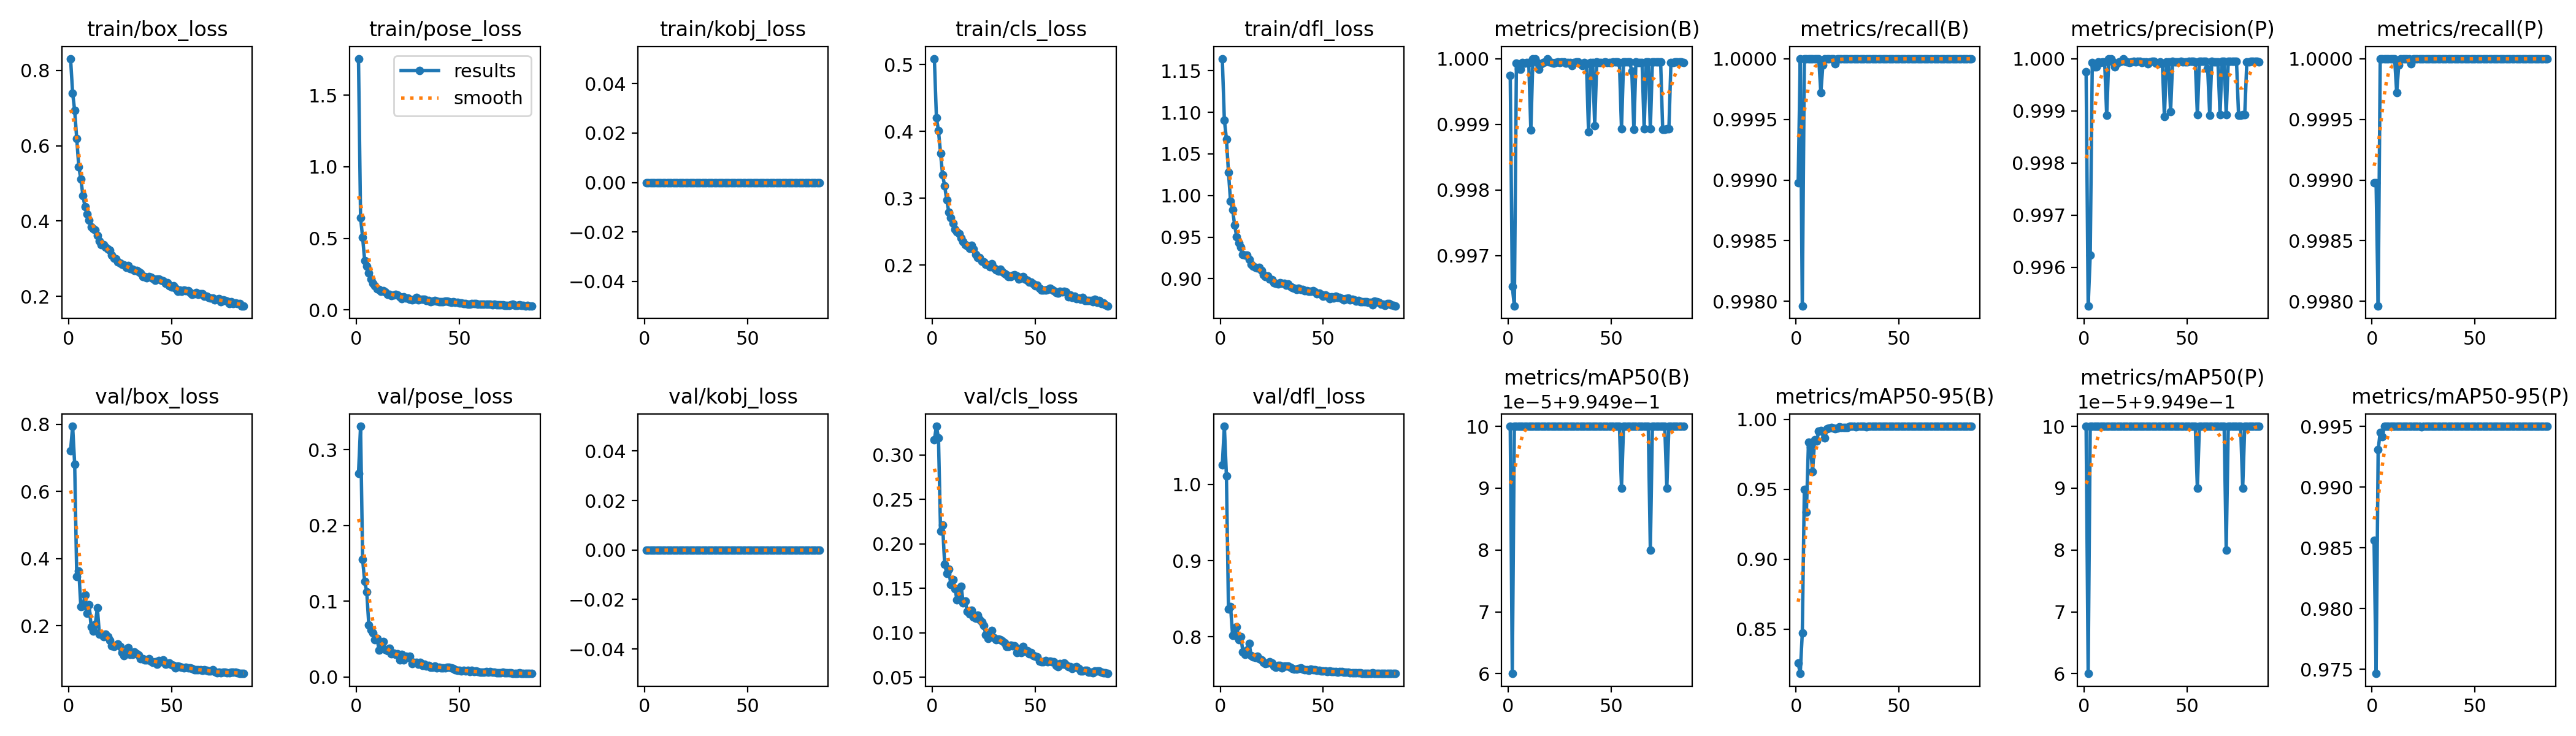

The table this chart was drawn from, first rows:
epoch, time, train/box_loss, train/pose_loss, train/kobj_loss, train/cls_loss, train/dfl_loss, metrics/precision(B), metrics/recall(B), metrics/mAP50(B), metrics/mAP50-95(B), metrics/precision(P), metrics/recall(P), metrics/mAP50(P), metrics/mAP50-95(P), val/box_loss, val/pose_loss, val/kobj_loss, val/cls_loss, val/dfl_loss, lr/pg0, lr/pg1, lr/pg2
1, 106.5, 0.8308, 1.754, 0, 0.5086, 1.164, 0.9998, 0.999, 0.995, 0.8259, 0.9998, 0.999, 0.995, 0.9856, 0.722, 0.2685, 0, 0.3172, 1.026, 0.06707, 0.0003327, 0.0003327
2, 198.5, 0.7401, 0.6441, 0, 0.4206, 1.091, 0.9965, 1, 0.995, 0.8183, 0.9952, 0.999, 0.995, 0.9746, 0.7943, 0.331, 0, 0.3322, 1.077, 0.03407, 0.0006659, 0.0006659
3, 287, 0.693, 0.5071, 0, 0.4008, 1.068, 0.9962, 0.998, 0.995, 0.8473, 0.9962, 0.998, 0.995, 0.9931, 0.6812, 0.1552, 0, 0.3189, 1.011, 0.001067, 0.0009991, 0.0009991
4, 376.9, 0.6185, 0.3456, 0, 0.3674, 1.028, 0.9999, 1, 0.995, 0.95, 0.9999, 1, 0.995, 0.9945, 0.3461, 0.1259, 0, 0.2145, 0.8365, 0.0009995, 0.0009995, 0.0009995
5, 478.4, 0.5437, 0.3044, 0, 0.3349, 0.9932, 0.9999, 1, 0.995, 0.9338, 0.9999, 1, 0.995, 0.9941, 0.3637, 0.1125, 0, 0.2214, 0.8396, 0.000999, 0.000999, 0.000999
6, 577.4, 0.5108, 0.2588, 0, 0.3186, 0.983, 0.9998, 1, 0.995, 0.9835, 0.9998, 1, 0.995, 0.995, 0.2562, 0.06897, 0, 0.177, 0.802, 0.0009985, 0.0009985, 0.0009985
7, 673.5, 0.468, 0.2155, 0, 0.2973, 0.9641, 0.9999, 1, 0.995, 0.9799, 0.9999, 1, 0.995, 0.995, 0.2584, 0.06229, 0, 0.167, 0.8015, 0.0009978, 0.0009978, 0.0009978
8, 770.3, 0.438, 0.1864, 0, 0.2796, 0.9504, 0.9999, 1, 0.995, 0.9624, 0.9999, 1, 0.995, 0.995, 0.2923, 0.0579, 0, 0.1713, 0.8131, 0.000997, 0.000997, 0.000997
9, 873.1, 0.4186, 0.1688, 0, 0.271, 0.943, 0.9999, 1, 0.995, 0.9856, 0.9999, 1, 0.995, 0.995, 0.2363, 0.04899, 0, 0.154, 0.7956, 0.0009961, 0.0009961, 0.0009961
10, 974.7, 0.4017, 0.1466, 0, 0.263, 0.9382, 0.9999, 1, 0.995, 0.9846, 0.9999, 1, 0.995, 0.995, 0.2626, 0.05054, 0, 0.16, 0.7999, 0.0009951, 0.0009951, 0.0009951
11, 1075, 0.3846, 0.1437, 0, 0.2533, 0.9289, 0.9989, 1, 0.995, 0.9913, 0.9989, 1, 0.995, 0.995, 0.1965, 0.0356, 0, 0.1495, 0.7802, 0.0009939, 0.0009939, 0.0009939
12, 1177, 0.3791, 0.1308, 0, 0.25, 0.9284, 1, 0.9997, 0.995, 0.9917, 1, 0.9997, 0.995, 0.995, 0.1833, 0.04447, 0, 0.1368, 0.7769, 0.0009926, 0.0009926, 0.0009926
13, 1274, 0.3758, 0.1329, 0, 0.2475, 0.9284, 1, 1, 0.995, 0.9912, 1, 1, 0.995, 0.995, 0.2049, 0.04682, 0, 0.1383, 0.7822, 0.0009912, 0.0009912, 0.0009912
14, 1373, 0.3624, 0.1254, 0, 0.2411, 0.9234, 0.9999, 1, 0.995, 0.9868, 0.9999, 1, 0.995, 0.995, 0.2527, 0.03656, 0, 0.1524, 0.7914, 0.0009897, 0.0009897, 0.0009897
15, 1475, 0.3477, 0.1089, 0, 0.2351, 0.9175, 0.9998, 1, 0.995, 0.9934, 0.9998, 1, 0.995, 0.995, 0.1749, 0.03431, 0, 0.1334, 0.7753, 0.0009881, 0.0009881, 0.0009881
16, 1578, 0.3378, 0.1079, 0, 0.2309, 0.9147, 0.9999, 1, 0.995, 0.9939, 0.9999, 1, 0.995, 0.995, 0.1756, 0.03791, 0, 0.1359, 0.7735, 0.0009863, 0.0009863, 0.0009863
17, 1684, 0.3368, 0.1023, 0, 0.2292, 0.9137, 0.9999, 1, 0.995, 0.9943, 0.9999, 1, 0.995, 0.995, 0.1678, 0.03053, 0, 0.1237, 0.7729, 0.0009844, 0.0009844, 0.0009844
18, 1786, 0.3302, 0.1039, 0, 0.2253, 0.9131, 1, 1, 0.995, 0.9936, 1, 1, 0.995, 0.995, 0.1746, 0.03165, 0, 0.1215, 0.774, 0.0009825, 0.0009825, 0.0009825
19, 1890, 0.3263, 0.1092, 0, 0.2295, 0.9137, 1, 1, 0.995, 0.9932, 1, 1, 0.995, 0.995, 0.1678, 0.02961, 0, 0.1252, 0.7714, 0.0009803, 0.0009803, 0.0009803
20, 1993, 0.3223, 0.103, 0, 0.224, 0.9097, 1, 1, 0.995, 0.9937, 1, 1, 0.995, 0.995, 0.1567, 0.03064, 0, 0.1177, 0.7698, 0.0009781, 0.0009781, 0.0009781
21, 2092, 0.3095, 0.09188, 0, 0.216, 0.9049, 0.9999, 1, 0.995, 0.9947, 0.9999, 1, 0.995, 0.995, 0.1404, 0.02275, 0, 0.1164, 0.7664, 0.0009758, 0.0009758, 0.0009758
22, 2195, 0.3012, 0.07795, 0, 0.2116, 0.9022, 0.9999, 1, 0.995, 0.9939, 0.9999, 1, 0.995, 0.995, 0.1375, 0.03005, 0, 0.1199, 0.765, 0.0009733, 0.0009733, 0.0009733
23, 2291, 0.299, 0.09002, 0, 0.2116, 0.9032, 0.9999, 1, 0.995, 0.9943, 0.9999, 1, 0.995, 0.995, 0.1422, 0.02266, 0, 0.1152, 0.7653, 0.0009707, 0.0009707, 0.0009707
24, 2381, 0.2923, 0.08216, 0, 0.2061, 0.8992, 1, 1, 0.995, 0.9942, 1, 1, 0.995, 0.995, 0.1457, 0.02723, 0, 0.112, 0.7673, 0.000968, 0.000968, 0.000968
25, 2468, 0.2879, 0.0834, 0, 0.2052, 0.8989, 0.9999, 1, 0.995, 0.9942, 0.9999, 1, 0.995, 0.995, 0.1376, 0.02579, 0, 0.108, 0.7654, 0.0009652, 0.0009652, 0.0009652
26, 2560, 0.2845, 0.07441, 0, 0.2014, 0.8953, 1, 1, 0.995, 0.9948, 1, 1, 0.995, 0.995, 0.1197, 0.02722, 0, 0.09765, 0.7613, 0.0009623, 0.0009623, 0.0009623
27, 2649, 0.2827, 0.07025, 0, 0.2006, 0.8941, 1, 1, 0.995, 0.9949, 1, 1, 0.995, 0.995, 0.1102, 0.01771, 0, 0.09349, 0.7597, 0.0009593, 0.0009593, 0.0009593
28, 2736, 0.2765, 0.07586, 0, 0.1978, 0.8939, 0.9999, 1, 0.995, 0.995, 0.9999, 1, 0.995, 0.995, 0.1215, 0.01941, 0, 0.09871, 0.7618, 0.0009561, 0.0009561, 0.0009561
29, 2826, 0.2813, 0.08726, 0, 0.2021, 0.8953, 0.9999, 1, 0.995, 0.9946, 0.9999, 1, 0.995, 0.995, 0.1339, 0.01887, 0, 0.1027, 0.7623, 0.0009529, 0.0009529, 0.0009529
30, 2917, 0.2735, 0.0707, 0, 0.1955, 0.8945, 0.9999, 1, 0.995, 0.995, 0.9999, 1, 0.995, 0.995, 0.1141, 0.01655, 0, 0.09441, 0.7588, 0.0009495, 0.0009495, 0.0009495
31, 3008, 0.2716, 0.07554, 0, 0.1933, 0.8943, 0.9999, 1, 0.995, 0.9949, 0.9999, 1, 0.995, 0.995, 0.1149, 0.01931, 0, 0.09197, 0.761, 0.000946, 0.000946, 0.000946
32, 3093, 0.2685, 0.07435, 0, 0.1917, 0.8921, 0.9999, 1, 0.995, 0.9948, 0.9999, 1, 0.995, 0.995, 0.1216, 0.01539, 0, 0.09271, 0.7612, 0.0009425, 0.0009425, 0.0009425
33, 3181, 0.2691, 0.07393, 0, 0.1935, 0.8933, 1, 1, 0.995, 0.9949, 1, 1, 0.995, 0.995, 0.1171, 0.01644, 0, 0.09242, 0.7611, 0.0009388, 0.0009388, 0.0009388
34, 3266, 0.2657, 0.06451, 0, 0.1905, 0.8909, 1, 1, 0.995, 0.9945, 1, 1, 0.995, 0.995, 0.1131, 0.01461, 0, 0.09113, 0.7601, 0.000935, 0.000935, 0.000935
35, 3350, 0.2616, 0.06562, 0, 0.1878, 0.8892, 0.9999, 1, 0.995, 0.995, 0.9999, 1, 0.995, 0.995, 0.1012, 0.01502, 0, 0.08853, 0.7579, 0.0009311, 0.0009311, 0.0009311
36, 3440, 0.2527, 0.05846, 0, 0.1861, 0.8887, 0.9999, 1, 0.995, 0.995, 0.9999, 1, 0.995, 0.995, 0.1008, 0.01282, 0, 0.08437, 0.7575, 0.0009271, 0.0009271, 0.0009271
37, 3526, 0.253, 0.06169, 0, 0.1834, 0.8873, 0.9999, 1, 0.995, 0.995, 0.9999, 1, 0.995, 0.995, 0.09833, 0.0124, 0, 0.08479, 0.7572, 0.0009229, 0.0009229, 0.0009229
38, 3613, 0.249, 0.0644, 0, 0.1831, 0.8881, 0.9999, 1, 0.995, 0.995, 0.9999, 1, 0.995, 0.995, 0.0983, 0.01451, 0, 0.08616, 0.7581, 0.0009187, 0.0009187, 0.0009187
39, 3704, 0.252, 0.06189, 0, 0.1852, 0.8872, 0.9989, 1, 0.995, 0.995, 0.9989, 1, 0.995, 0.995, 0.1023, 0.01223, 0, 0.0856, 0.7588, 0.0009144, 0.0009144, 0.0009144
40, 3791, 0.2517, 0.05821, 0, 0.186, 0.8868, 0.9999, 1, 0.995, 0.995, 0.9999, 1, 0.995, 0.995, 0.09347, 0.0126, 0, 0.08548, 0.757, 0.00091, 0.00091, 0.00091
41, 3874, 0.2471, 0.05771, 0, 0.1841, 0.8854, 0.9999, 1, 0.995, 0.995, 0.9999, 1, 0.995, 0.995, 0.0899, 0.01216, 0, 0.07802, 0.7563, 0.0009055, 0.0009055, 0.0009055
42, 3962, 0.2427, 0.05592, 0, 0.1789, 0.8859, 0.999, 1, 0.995, 0.995, 0.999, 1, 0.995, 0.995, 0.09334, 0.01205, 0, 0.08196, 0.7569, 0.0009008, 0.0009008, 0.0009008
43, 4048, 0.2455, 0.06079, 0, 0.1824, 0.8851, 1, 1, 0.995, 0.995, 1, 1, 0.995, 0.995, 0.08584, 0.01218, 0, 0.0775, 0.7555, 0.0008961, 0.0008961, 0.0008961
44, 4133, 0.2464, 0.06181, 0, 0.1828, 0.8848, 0.9999, 1, 0.995, 0.995, 0.9999, 1, 0.995, 0.995, 0.09617, 0.01243, 0, 0.08478, 0.7576, 0.0008913, 0.0008913, 0.0008913
45, 4223, 0.2419, 0.05553, 0, 0.1792, 0.8853, 0.9999, 1, 0.995, 0.995, 0.9999, 1, 0.995, 0.995, 0.09252, 0.01273, 0, 0.07935, 0.7565, 0.0008864, 0.0008864, 0.0008864
46, 4312, 0.2408, 0.05281, 0, 0.1777, 0.8839, 0.9999, 1, 0.995, 0.995, 0.9999, 1, 0.995, 0.995, 0.09752, 0.01212, 0, 0.07972, 0.7563, 0.0008814, 0.0008814, 0.0008814
47, 4398, 0.2345, 0.05705, 0, 0.1749, 0.8818, 1, 1, 0.995, 0.995, 1, 1, 0.995, 0.995, 0.08537, 0.01127, 0, 0.07637, 0.7554, 0.0008763, 0.0008763, 0.0008763
48, 4487, 0.2366, 0.05213, 0, 0.1747, 0.8824, 0.9999, 1, 0.995, 0.995, 0.9999, 1, 0.995, 0.995, 0.08733, 0.00912, 0, 0.07739, 0.7556, 0.0008711, 0.0008711, 0.0008711
49, 4576, 0.228, 0.05277, 0, 0.1719, 0.8812, 0.9999, 1, 0.995, 0.995, 0.9999, 1, 0.995, 0.995, 0.08847, 0.00881, 0, 0.07435, 0.755, 0.0008658, 0.0008658, 0.0008658
50, 4664, 0.2243, 0.04891, 0, 0.1691, 0.879, 0.9999, 1, 0.995, 0.995, 0.9999, 1, 0.995, 0.995, 0.08297, 0.00909, 0, 0.07327, 0.7548, 0.0008605, 0.0008605, 0.0008605
51, 4752, 0.2277, 0.05049, 0, 0.1703, 0.8801, 1, 1, 0.995, 0.995, 1, 1, 0.995, 0.995, 0.08132, 0.00795, 0, 0.07294, 0.7549, 0.000855, 0.000855, 0.000855
52, 4838, 0.2209, 0.04664, 0, 0.1653, 0.8792, 1, 1, 0.995, 0.995, 1, 1, 0.995, 0.995, 0.07517, 0.0085, 0, 0.06824, 0.7543, 0.0008495, 0.0008495, 0.0008495
53, 4928, 0.213, 0.04285, 0, 0.1624, 0.8762, 1, 1, 0.995, 0.995, 1, 1, 0.995, 0.995, 0.08001, 0.0075, 0, 0.06745, 0.7546, 0.0008439, 0.0008439, 0.0008439
54, 5016, 0.2161, 0.0415, 0, 0.163, 0.8782, 0.9999, 1, 0.995, 0.995, 0.9999, 1, 0.995, 0.995, 0.07789, 0.00905, 0, 0.06737, 0.7541, 0.0008381, 0.0008381, 0.0008381
55, 5101, 0.214, 0.04209, 0, 0.1625, 0.8769, 0.9989, 1, 0.995, 0.995, 0.9989, 1, 0.995, 0.995, 0.0759, 0.00703, 0, 0.06849, 0.7543, 0.0008323, 0.0008323, 0.0008323
56, 5188, 0.2174, 0.04468, 0, 0.1638, 0.879, 1, 1, 0.995, 0.995, 1, 1, 0.995, 0.995, 0.07514, 0.00839, 0, 0.06739, 0.754, 0.0008265, 0.0008265, 0.0008265
57, 5275, 0.2157, 0.0426, 0, 0.1657, 0.8775, 1, 1, 0.995, 0.995, 1, 1, 0.995, 0.995, 0.07646, 0.00717, 0, 0.06821, 0.7537, 0.0008205, 0.0008205, 0.0008205
58, 5360, 0.2156, 0.04574, 0, 0.1636, 0.8775, 1, 1, 0.995, 0.995, 1, 1, 0.995, 0.995, 0.07518, 0.00775, 0, 0.06729, 0.7537, 0.0008145, 0.0008145, 0.0008145
59, 5448, 0.2109, 0.04164, 0, 0.1618, 0.8758, 1, 1, 0.995, 0.995, 1, 1, 0.995, 0.995, 0.07479, 0.00674, 0, 0.0674, 0.7538, 0.0008084, 0.0008084, 0.0008084
60, 5539, 0.2057, 0.04003, 0, 0.1587, 0.8746, 0.9998, 1, 0.995, 0.995, 0.9998, 1, 0.995, 0.995, 0.07199, 0.00616, 0, 0.06351, 0.7535, 0.0008022, 0.0008022, 0.0008022
... 25 more rows
